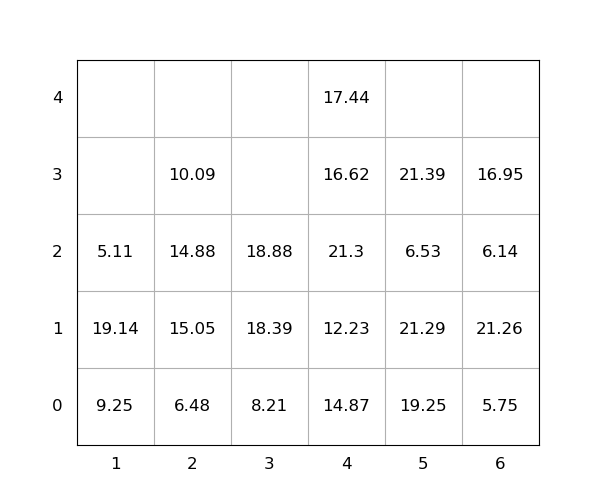

The data file committed next to this chart (first rows):
idx, loc_x, loc_y, loc_z, weight, group, score, seq, reloc, size(ft)
1, 2, 0, 0, 6.48, 0, 6.48, 0, 0, 20
2, 4, 0, 0, 14.87, 0, 14.87, 0, 1.0, 20
3, 6, 0, 0, 5.75, 0, 5.75, 0, 1.0, 20
4, 5, 0, 0, 19.25, 0, 19.25, 0, 1.0, 20
5, 4, 0, 1, 12.23, 0, 12.23, 0, 1.0, 20
6, 6, 0, 1, 21.26, 0, 21.26, 0, 1.0, 20
7, 1, 0, 0, 9.25, 0, 9.25, 0, 1.0, 20
8, 5, 0, 1, 21.29, 0, 21.29, 0, 1.0, 20
9, 5, 0, 2, 6.53, 0, 6.53, 0, 1.0, 20
10, 6, 0, 2, 6.14, 0, 6.14, 0, 1.0, 20
11, 4, 0, 2, 21.3, 0, 21.3, 0, 1.0, 20
12, 6, 0, 3, 16.95, 0, 16.95, 0, 1.0, 20
13, 4, 0, 3, 16.62, 0, 16.62, 0, 1.0, 20
14, 1, 0, 1, 19.14, 0, 19.14, 0, 1.0, 20
15, 5, 0, 3, 21.39, 0, 21.39, 0, 1.0, 20
16, 4, 0, 4, 17.44, 0, 17.44, 1, 1.0, 20
17, 2, 0, 1, 15.05, 0, 15.05, 2, 1.0, 20
18, 3, 0, 0, 8.21, 0, 8.21, 3, 0, 20
19, 2, 0, 2, 14.88, 0, 14.88, 4, 1.0, 20
20, 3, 0, 1, 18.39, 0, 18.39, 5, 0, 20
21, 3, 0, 2, 18.88, 0, 18.88, 6, 0, 20
22, 2, 0, 3, 10.09, 0, 10.09, 7, 1.0, 20
23, 1, 0, 2, 5.11, 0, 5.11, 8, 1.0, 20
